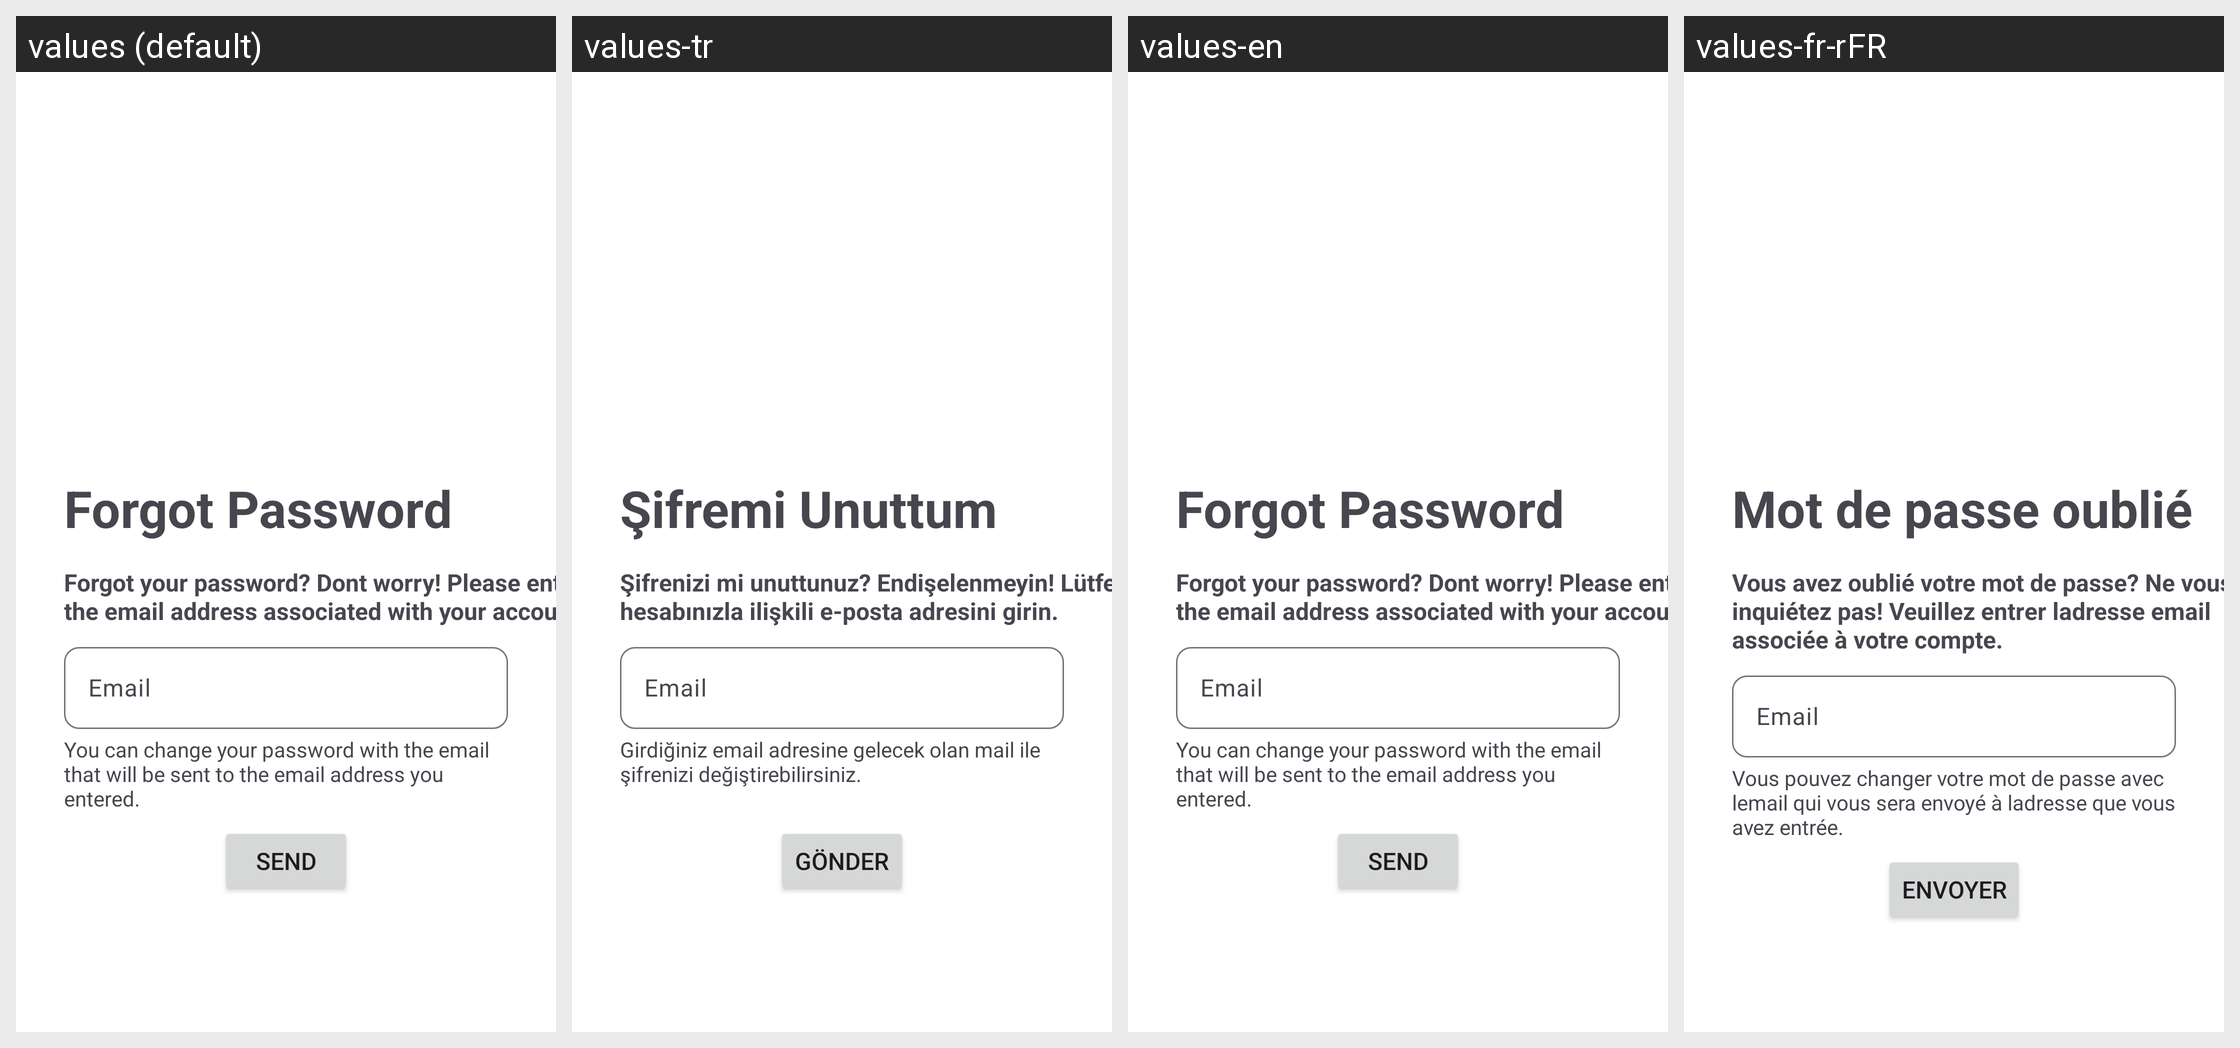

Here is an Android app screen in its default locale and in the app's own translations. Write out the translated-string differences for the strings that appear on this screen.
Android screen res/layout/fragment_forget_password.xml rendered under 4 locales, left to right: values (default), values-tr, values-en, values-fr-rFR. Device: Nexus 5 (rendered at 1080×1920; each locale shown at half size, 540×960, under a caption strip naming it); theme Theme.TravelGuide.
Other locales in the repository, not shown: values-de, values-es, values-fr.
Strings drawn on this screen, with the default value and each locale's value (text and hints the layout hard-codes, and strings that could not be matched under every locale, appear in the picture but are not listed):

email
  values: Email
  values-tr: Email
  values-en: Email
  values-fr-rFR: Email  [from values-fr]

forgetPassword
  values: Forgot Password
  values-tr: Şifremi Unuttum
  values-en: Forgot Password
  values-fr-rFR: Mot de passe oublié  [from values-fr]

send
  values: Send
  values-tr: Gönder
  values-en: Send
  values-fr-rFR: Envoyer

infoForgetPasword
  values: You can change your password with the email that will be sent to the email address you entered.
  values-tr: Girdiğiniz email adresine gelecek olan mail ile şifrenizi değiştirebilirsiniz.
  values-en: You can change your password with the email that will be sent to the email address you entered.
  values-fr-rFR: Vous pouvez changer votre mot de passe avec lemail qui vous sera envoyé à ladresse que vous avez entrée.  [from values-fr]

forgetPasswordMessage
  values: Forgot your password? Dont worry! Please enter the email address associated with your account.
  values-tr: Şifrenizi mi unuttunuz? Endişelenmeyin! Lütfen hesabınızla ilişkili e-posta adresini girin.
  values-en: Forgot your password? Dont worry! Please enter the email address associated with your account.
  values-fr-rFR: Vous avez oublié votre mot de passe? Ne vous inquiétez pas! Veuillez entrer ladresse email associée à votre compte.  [from values-fr]
